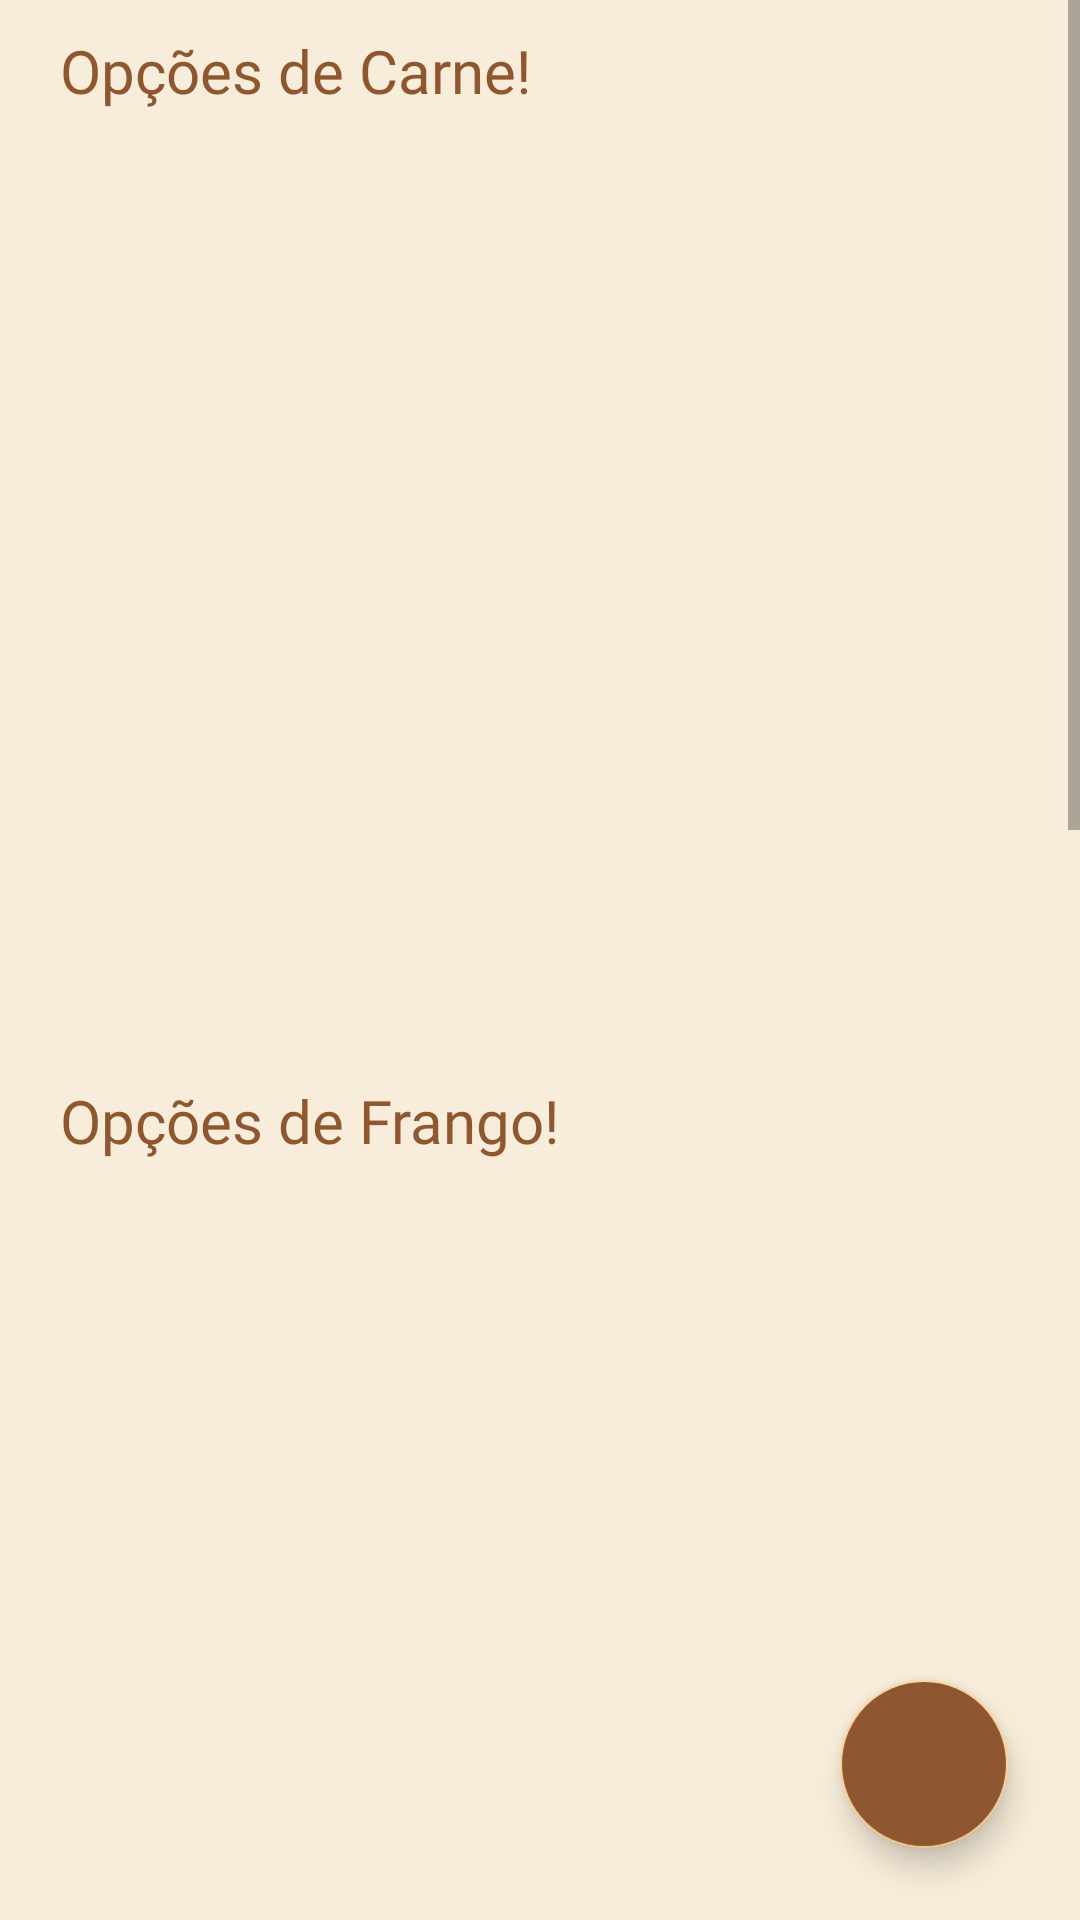

Layout XML and referenced resources for this Android screen:
<!-- AndroidManifest.xml: application theme Theme.VangustApp -->
<!-- res/layout/fragment_cardapio.xml -->
<?xml version="1.0" encoding="utf-8"?>
<FrameLayout xmlns:android="http://schemas.android.com/apk/res/android"
    xmlns:app="http://schemas.android.com/apk/res-auto"
    xmlns:tools="http://schemas.android.com/tools"
    android:layout_width="match_parent"
    android:layout_height="match_parent"
    android:background="#F7EDDA"
    tools:context=".CardapioFragment">

    
    <ScrollView
        android:layout_width="match_parent"
        android:layout_height="match_parent">

        <LinearLayout
            android:layout_width="match_parent"
            android:layout_height="wrap_content"
            android:orientation="vertical"
            android:paddingBottom="80dp">

            <LinearLayout
                android:layout_width="match_parent"
                android:layout_height="330dp"
                android:layout_marginTop="10dp"
                android:layout_marginBottom="10dp"
                android:orientation="vertical">

                <TextView
                    android:layout_width="wrap_content"
                    android:layout_height="wrap_content"
                    android:layout_marginLeft="20dp"
                    android:fontFamily="@font/oswald_regular"
                    android:text="Opções de Carne!"
                    android:textColor="#8F572F"
                    android:textSize="20sp" />

                <androidx.recyclerview.widget.RecyclerView
                    android:id="@+id/idRecCarnes"
                    android:layout_width="match_parent"
                    android:layout_height="match_parent"
                    android:layout_margin="10dp" />
            </LinearLayout>

            <LinearLayout
                android:layout_width="match_parent"
                android:layout_height="330dp"
                android:layout_marginTop="10dp"
                android:layout_marginBottom="10dp"
                android:orientation="vertical">

                <TextView
                    android:layout_width="wrap_content"
                    android:layout_height="wrap_content"
                    android:layout_marginLeft="20dp"
                    android:fontFamily="@font/oswald_regular"
                    android:text="Opções de Frango!"
                    android:textColor="#8F572F"
                    android:textSize="20sp" />

                <androidx.recyclerview.widget.RecyclerView
                    android:id="@+id/idRecFrangos"
                    android:layout_width="match_parent"
                    android:layout_height="match_parent"
                    android:layout_margin="10dp" />
            </LinearLayout>

            <LinearLayout
                android:layout_width="match_parent"
                android:layout_height="330dp"
                android:layout_marginTop="10dp"
                android:layout_marginBottom="10dp"
                android:orientation="vertical">

                <TextView
                    android:layout_width="wrap_content"
                    android:layout_height="wrap_content"
                    android:layout_marginLeft="20dp"
                    android:fontFamily="@font/oswald_regular"
                    android:text="Opções Veganas!"
                    android:textColor="#8F572F"
                    android:textSize="20sp" />

                <androidx.recyclerview.widget.RecyclerView
                    android:id="@+id/idRecVeganos"
                    android:layout_width="match_parent"
                    android:layout_height="match_parent"
                    android:layout_margin="10dp" />
            </LinearLayout>

            <LinearLayout
                android:layout_width="match_parent"
                android:layout_height="330dp"
                android:layout_marginTop="10dp"
                android:layout_marginBottom="10dp"
                android:orientation="vertical">

                <TextView
                    android:layout_width="wrap_content"
                    android:layout_height="wrap_content"
                    android:layout_marginLeft="20dp"
                    android:fontFamily="@font/oswald_regular"
                    android:text="Opções de Combos!"
                    android:textColor="#8F572F"
                    android:textSize="20sp" />

                <androidx.recyclerview.widget.RecyclerView
                    android:id="@+id/idRecCombos"
                    android:layout_width="match_parent"
                    android:layout_height="match_parent"
                    android:layout_margin="10dp" />
            </LinearLayout>

        </LinearLayout>
    </ScrollView>

    
    <FrameLayout
        android:layout_width="wrap_content"
        android:layout_height="wrap_content"
        android:layout_gravity="bottom|end">

        <com.google.android.material.floatingactionbutton.FloatingActionButton
            android:id="@+id/fabCarrinhoCardapio"
            android:layout_width="wrap_content"
            android:layout_height="wrap_content"
            android:layout_margin="24dp"
            android:src="@drawable/baseline_shopping_cart"
            android:backgroundTint="#8F572F"
            app:tint="#F7EDDA"
            android:contentDescription="Abrir Carrinho" />

        <View
            android:id="@+id/dotCarrinhoCardapio"
            android:layout_width="14dp"
            android:layout_height="14dp"
            android:layout_gravity="top|end"
            android:layout_marginTop="20dp"
            android:layout_marginEnd="20dp"
            android:background="@drawable/circulo_vermelho"
            android:elevation="10dp"
            android:translationZ="10dp"
            android:visibility="gone" />

    </FrameLayout>

</FrameLayout>
<!-- resources referenced by this layout -->
<resources>
  <!-- drawable circulo_vermelho (drawable) -->
  <?xml version="1.0" encoding="utf-8"?>
  <shape xmlns:android="http://schemas.android.com/apk/res/android"
      android:shape="oval">
      <solid android:color="#A61C1C" /> 
      <size android:width="12dp" android:height="12dp" />
  </shape>
  <style name="Theme.VangustApp" parent="Theme.MaterialComponents.Light.NoActionBar">
          
          <item name="colorPrimary">#8F572F</item>
          <item name="colorPrimaryVariant">#5C3A21</item>
          <item name="colorOnPrimary">#F7EDDA</item>
  
          
          <item name="colorSecondary">#FCD299</item>
          <item name="colorSecondaryVariant">#8F572F</item>
          <item name="colorOnSecondary">#0D0D0D</item>
  
          
          <item name="android:statusBarColor">#8F572F</item>
  
          
          <item name="android:navigationBarColor">#F7EDDA</item>
  
          
          <item name="android:windowLightStatusBar">false</item>
      </style>
</resources>
